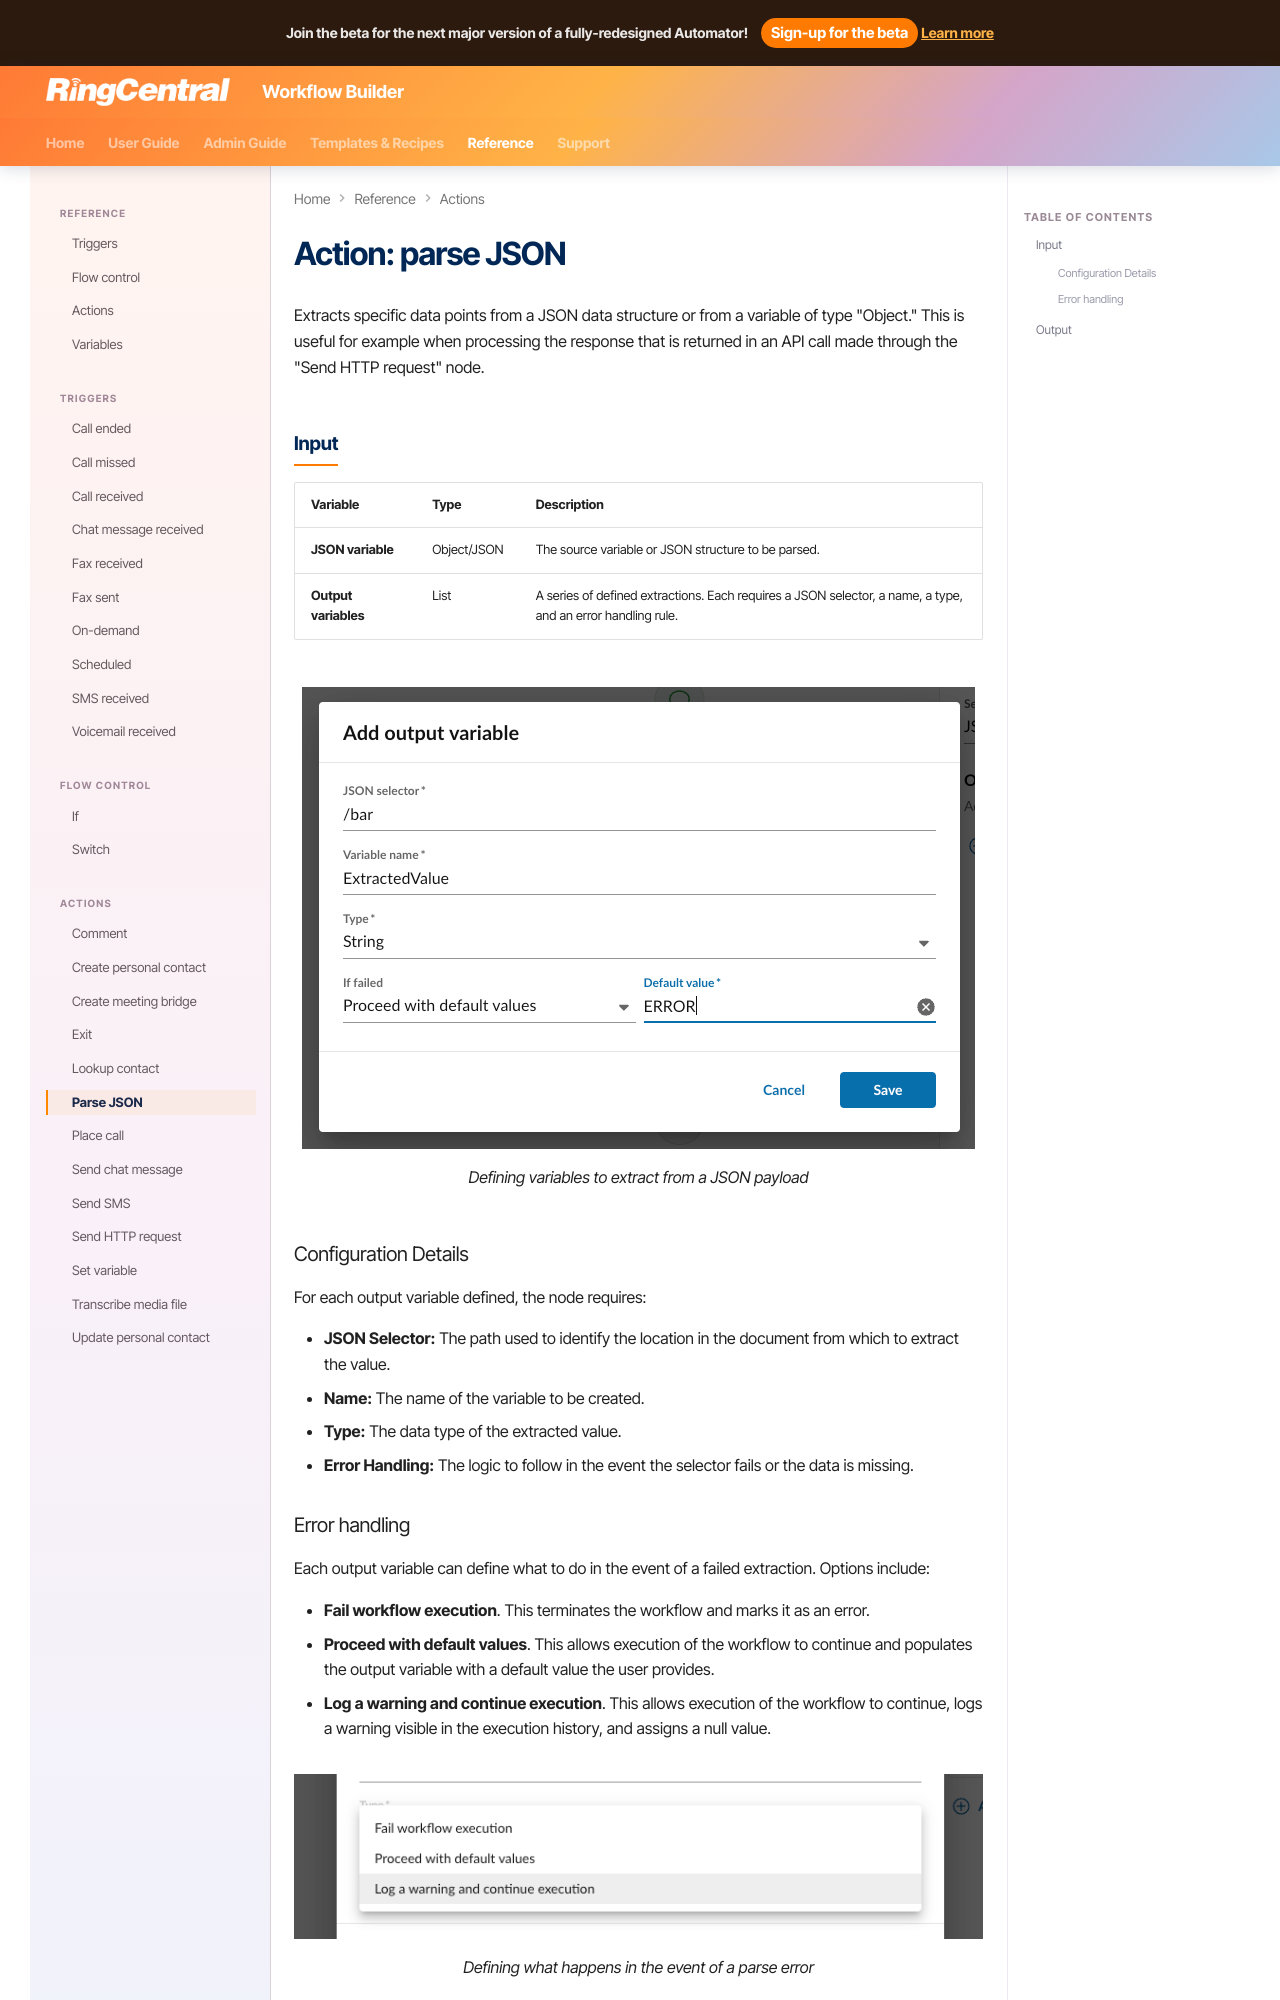

repository: ringcentral/ringcentral-automator-docs · page: workflows/custom/actions/parse-json/index.html · generator: mkdocs

# Action: parse JSON

Extracts specific data points from a JSON data structure or from a variable of type "Object." This is useful for example when processing the response that is returned in an API call made through the "Send HTTP request" node. 

## Input

| Variable           | Type         | Description                                                                                                   |
|--------------------|--------------|---------------------------------------------------------------------------------------------------------------|
| **JSON variable** | Object/JSON  | The source variable or JSON structure to be parsed.                                                           |
| **Output variables**| List         | A series of defined extractions. Each requires a JSON selector, a name, a type, and an error handling rule.    |

<figure markdown>
  ![Output variables](../../../img/parse-json-output-variable.png)
  <figcaption>Defining variables to extract from a JSON payload</figcaption>
</figure>


### Configuration Details

For each output variable defined, the node requires:

* **JSON Selector:** The path used to identify the location in the document from which to extract the value.
* **Name:** The name of the variable to be created.
* **Type:** The data type of the extracted value.
* **Error Handling:** The logic to follow in the event the selector fails or the data is missing.
